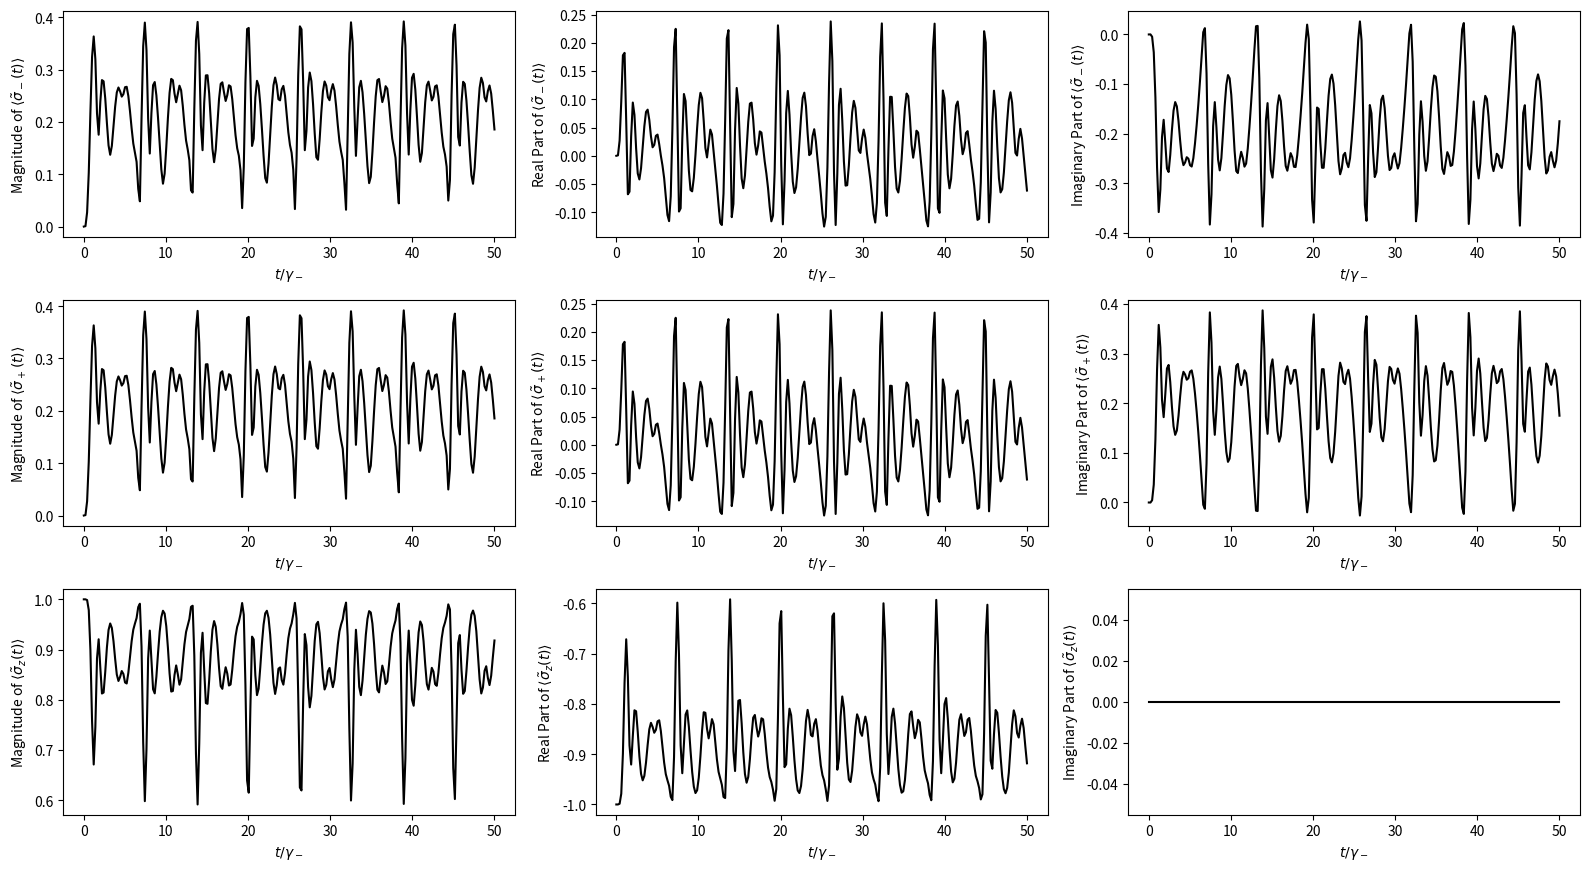
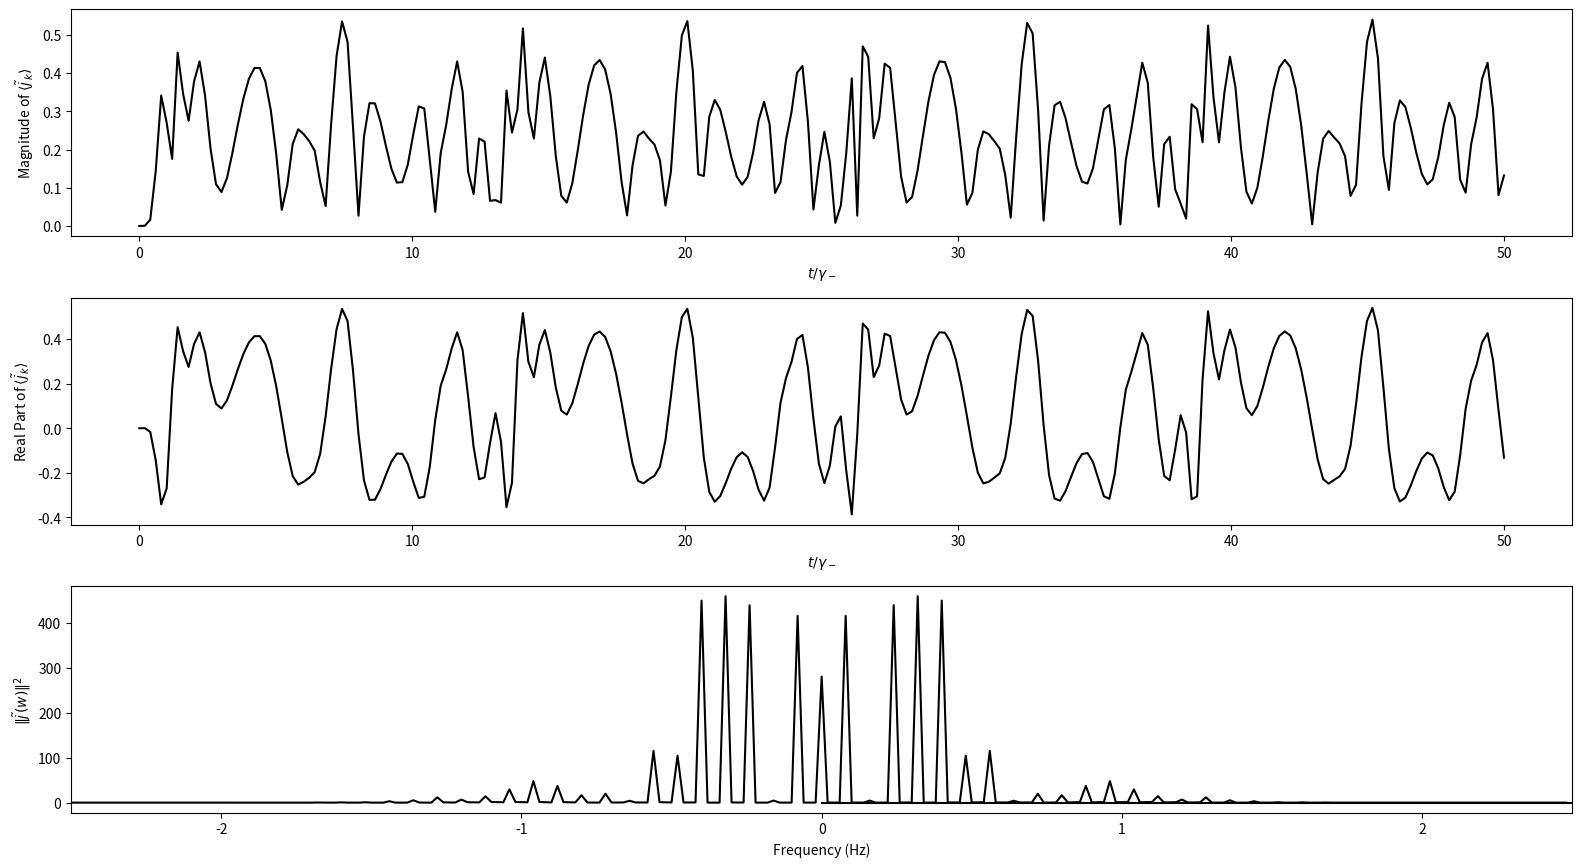

The matplotlib source for these figures, in order:
import numpy as np
import scipy.integrate as integrate
import matplotlib.pyplot as plt
from typing import Callable

t1 = 0.2
t2 = 0.8 + 0j
drivingAmplitude = 5
drivingFreq = 0.5
k = np.pi / 4
decayConstant = 1

def ClassicalDrivingTerm(t: np.typing.ArrayLike) -> np.typing.ArrayLike:
    """
    The classical sinusoidal driving term that we are considering. This models a laser with frequency $\Omega$ and amplitude $A_0$.

    Parameters
    ----------
        t : ArrayLike
            The time.

    Returns
    -------
        ArrayLike
            The value of the driving term at that time.
    """

    return drivingAmplitude * np.sin(drivingFreq * t)

def ClassicallyDrivenSSHEquations(t: float, c: np.ndarray[float], A: Callable[[np.typing.ArrayLike], np.typing.ArrayLike]) -> np.ndarray[float]:
    """
    The ODE (equations of motion) for the single-time expectations of $\sigma_-(t)$, $\sigma_+(t)$, and $\sigma_z(t)$. 

    Parameters
    ----------
        t : float
            The time t.
        c : ndarray[float, dtype[Any]]
            The 3-component single-time correlation array.
        A : Callable[[np.typing.ArrayLike], np.typing.ArrayLike]
            The classical driving term. Should be a vectorisable function of t.

    Returns:
    --------
        ndarraypfloat, dtype[Any]] 
            The value of dc/dt at some time t.
    """

    # Coefficient matrix at time t.
    Ek = t1 + t2 * np.exp(1j * k)
    phiK = np.angle(Ek)
    vZ = 2 * t2 * np.sin(k - phiK - 0.5 * A(t)) * np.sin(0.5 * A(t))

    B = np.array([[2j * (vZ - np.abs(Ek)) - 0.5 * decayConstant  , 0                                             ,  vZ                      ],
                  [0                                             , 2j * (np.abs(Ek) - vZ) - 0.5 * decayConstant  ,  vZ                      ],
                  [-2 * vZ                                       , -2 * vZ                                       ,  -decayConstant          ]], dtype=complex)
    
    # Inhomogenous part.
    d = np.array([0, 0, -decayConstant], dtype=complex)
    
    return B @ c + d

# ===============================
# ==== NUMERICALLY SOLVE ODE ====
# ===============================

# Define the choice of driving term.
# A = lambda t: 0
A = ClassicalDrivingTerm

tDomain = np.array([0, 50])
n_tSamples = 250
tAxis = np.linspace(tDomain[0], tDomain[1], n_tSamples)
initialConditions = np.array([0, 0, -1], dtype=complex) # We assume that the system is in its ground state at time 0.

numericalSol = integrate.solve_ivp(fun=ClassicallyDrivenSSHEquations,
                                   t_span=tDomain * decayConstant,
                                   y0=initialConditions,
                                   t_eval=tAxis * decayConstant,
                                   rtol=1e-10,
                                   atol=1e-12,
                                   args=(A,))

# ==========================================
# ==== CALCULATING THE CURRENT OPERATOR ====
# ==========================================

# Calculates the current operator in terms of the pauli matrices in the eigenbasis.
currentCoeff = 1j * t2 * np.exp(1j * (k - A(tAxis * decayConstant)))
currentOperatorSol = -(currentCoeff * numericalSol.y[0] + currentCoeff.conjugate() * numericalSol.y[1])

# Takes the fourier transform of the current operator.
sampleSpacing = (tDomain[1] - tDomain[0]) * decayConstant / n_tSamples
fourierCurrentOperator = np.fft.fftshift(np.fft.fft(currentOperatorSol))
freqAxis = np.fft.fftshift(np.fft.fftfreq(n_tSamples, sampleSpacing))

# ===========================================
# ==== PLOTTING SINGLE-TIME CORRELATIONS ====
# ===========================================

# Writes the labels for each correlation that we are plotting.
correlationLabels = [r"$\langle \tilde \sigma_-(t) \rangle$",
                     r"$\langle \tilde \sigma_+(t) \rangle$",
                     r"$\langle \tilde \sigma_z(t) \rangle$"]

# Writes the labels for each individal subplot.
xLabel = r"$t / \gamma_-$"
yLabels = []
for i in range(len(correlationLabels)):
    yLabels.append(
        [f"Magnitude of {correlationLabels[i]}",
         f"Real Part of {correlationLabels[i]}",
         f"Imaginary Part of {correlationLabels[i]}"]
    )

# The functions that we will be applying to the correlation functions.
plottingFunctions = [lambda z: np.abs(z), lambda z: z.real, lambda z: z.imag]

nrows, ncols = 3, 3
fig, ax = plt.subplots(nrows, ncols, figsize=(16, 8.8))

for row in np.arange(nrows):
    for col in np.arange(ncols):
        # Plot numerical solution.
        ax[row, col].plot(tAxis, plottingFunctions[col](numericalSol.y[row]),
                          color = "Black")
        
        # Sets other properties.
        ax[row, col].set_xlabel(xLabel)
        ax[row, col].set_ylabel(yLabels[row][col])

plt.tight_layout()
plt.show()

# ===================================
# ==== PLOTTING CURRENT OPERATOR ====
# ===================================

currentLabel = r"$\langle\tilde j_k \rangle$"
yLabels = [
    f"Magnitude of {currentLabel}",
    f"Real Part of {currentLabel}",
    f"Imaginary Part of {currentLabel}"
]

nrows, ncols = 3, 1
fig, ax = plt.subplots(nrows, ncols, figsize=(16, 8.8))

for row in np.arange(nrows):
    # Plot the numerical solution.
    ax[row].plot(tAxis, plottingFunctions[row](currentOperatorSol),
                 color = "Black")
    
    ax[row].set_xlabel(xLabel)
    ax[row].set_ylabel(yLabels[row])

plt.tight_layout()
plt.show()

# Plotting the fourier transform of the current operator.
plt.plot(freqAxis, np.abs(fourierCurrentOperator)**2,
        color = 'black')

plt.xlim(-2.5, 2.5)
plt.xlabel("Frequency (Hz)")
plt.ylabel(r"$\| \tilde j (w) \|^2$")
plt.show()